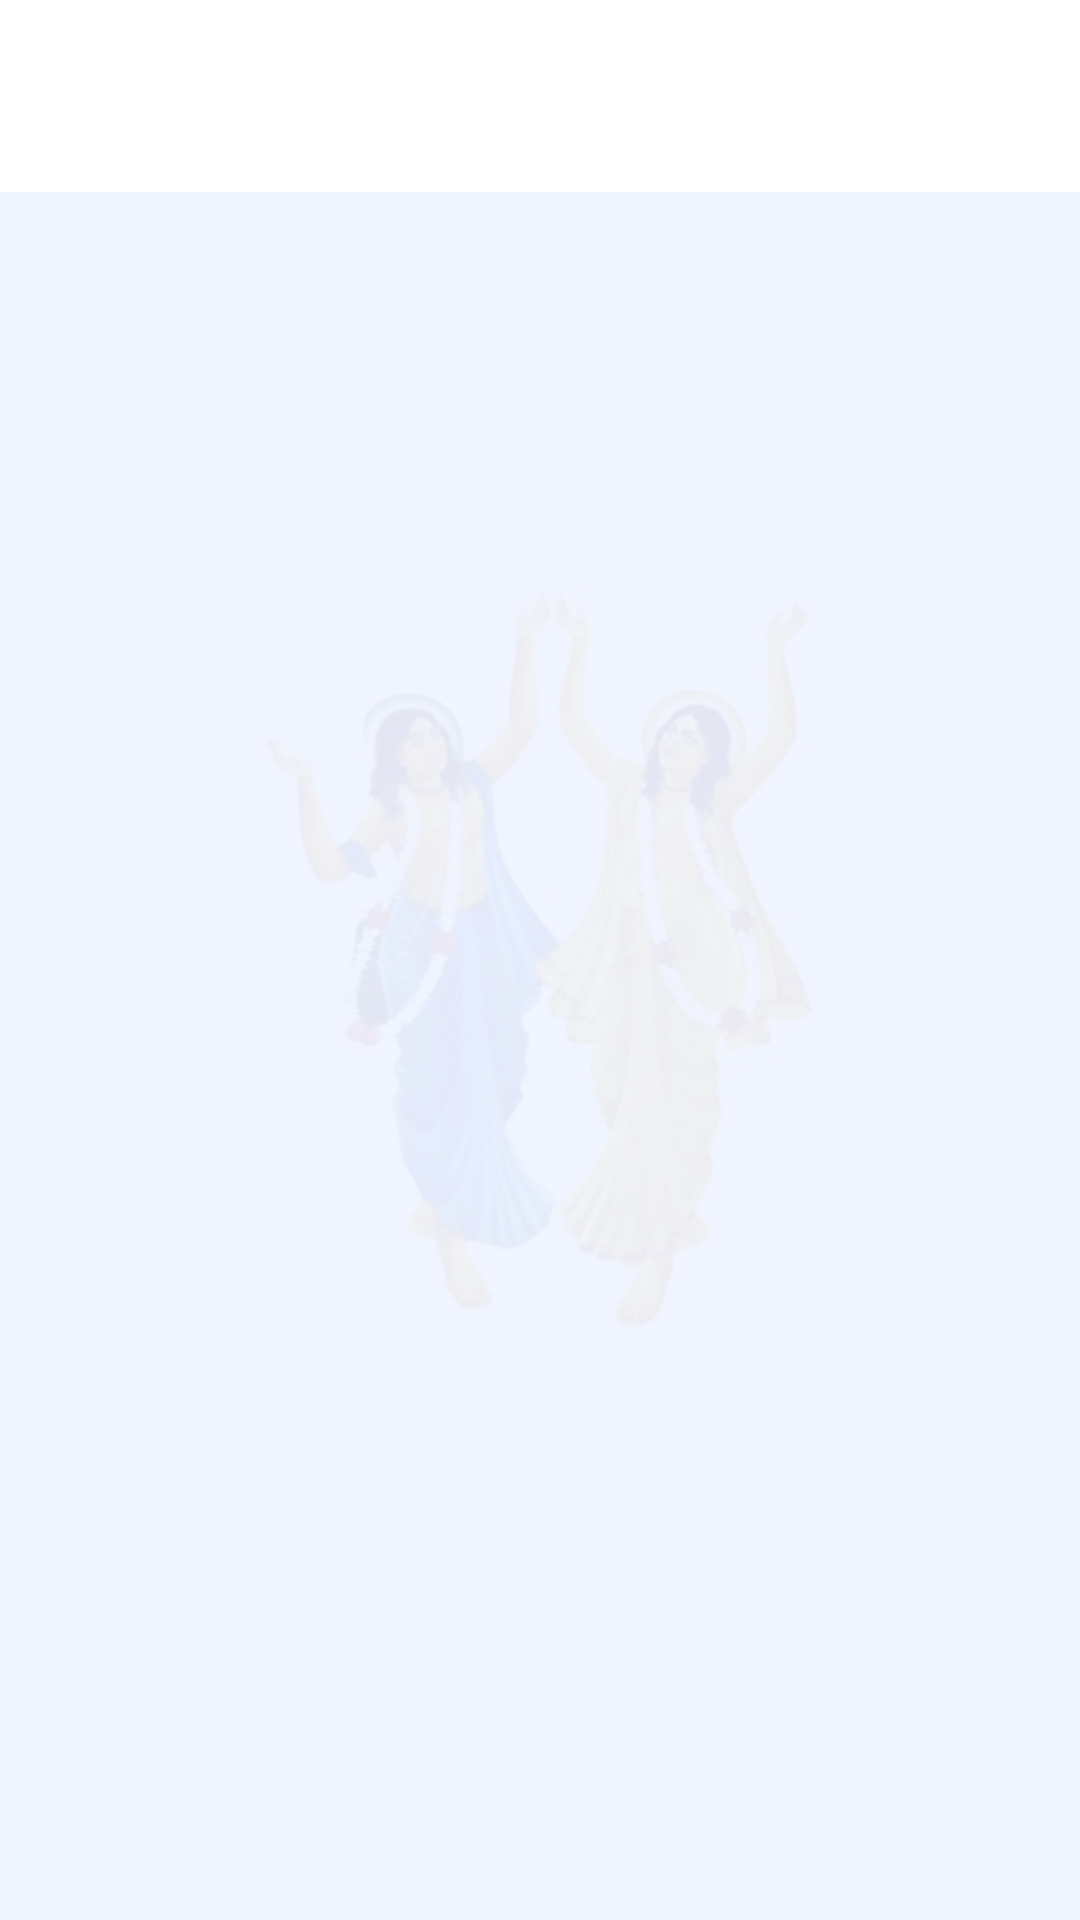

This screen was rendered from an Android layout file. Write that file and the resources it references.
<!-- AndroidManifest.xml: application theme Theme.Kirton_song -->
<!-- res/layout/activity_lyrics.xml -->
<?xml version="1.0" encoding="utf-8"?>
<FrameLayout
    xmlns:android="http://schemas.android.com/apk/res/android"
    xmlns:app="http://schemas.android.com/apk/res-auto"
    android:layout_width="match_parent"
    android:layout_height="match_parent"
    android:background="@color/bg_screen">

    
    <ImageView
        android:id="@+id/backgroundLogo"
        android:layout_width="320dp"
        android:layout_height="420dp"
        android:src="@drawable/app_logo"
        android:layout_gravity="center"
        android:alpha="0.06"
        android:scaleType="fitCenter"/>

    
    <LinearLayout
        android:layout_width="match_parent"
        android:layout_height="match_parent"
        android:orientation="vertical">

        <com.google.android.material.appbar.MaterialToolbar
            android:id="@+id/topBarLyrics"
            android:layout_width="match_parent"
            android:layout_height="wrap_content"
            android:background="@color/toolbar_bg"
            app:titleTextColor="@color/toolbar_text"
            app:navigationIconTint="@color/toolbar_text"
            app:navigationIcon="@drawable/outline_arrow_back_24"/>

        <ScrollView
            android:layout_width="match_parent"
            android:layout_height="match_parent"
            android:padding="24dp">

            <LinearLayout
                android:layout_width="match_parent"
                android:layout_height="wrap_content"
                android:orientation="vertical">

                
                <TextView
                    android:id="@+id/songTitleText"
                    android:layout_width="match_parent"
                    android:layout_height="wrap_content"
                    android:textSize="26sp"
                    android:textStyle="bold"
                    android:textColor="@color/toolbar_text"
                    android:textAlignment="center"
                    android:layout_marginBottom="24dp"/>

                
                <TextView
                    android:id="@+id/lyricsText"
                    android:layout_width="match_parent"
                    android:layout_height="wrap_content"
                    android:textSize="16sp"
                    android:lineSpacingExtra="12dp"
                    android:textAlignment="center"
                    android:textColor="@color/lyrics_text"/>

            </LinearLayout>

        </ScrollView>

    </LinearLayout>

</FrameLayout>
<!-- resources referenced by this layout -->
<resources>
  <color name="bg_screen">#F0F4FF</color>
  <color name="lyrics_text">#4A4A7A</color>
  <color name="toolbar_bg">#FFFFFF</color>
  <color name="toolbar_text">#2D2D5E</color>
  <!-- drawable app_logo: png bitmap (drawable, 206149 bytes) -->
  <style name="Theme.Kirton_song" parent="Base.Theme.Kirton_song" />
  <style name="Base.Theme.Kirton_song" parent="Theme.Material3.DayNight.NoActionBar">
          
          
      </style>
</resources>
